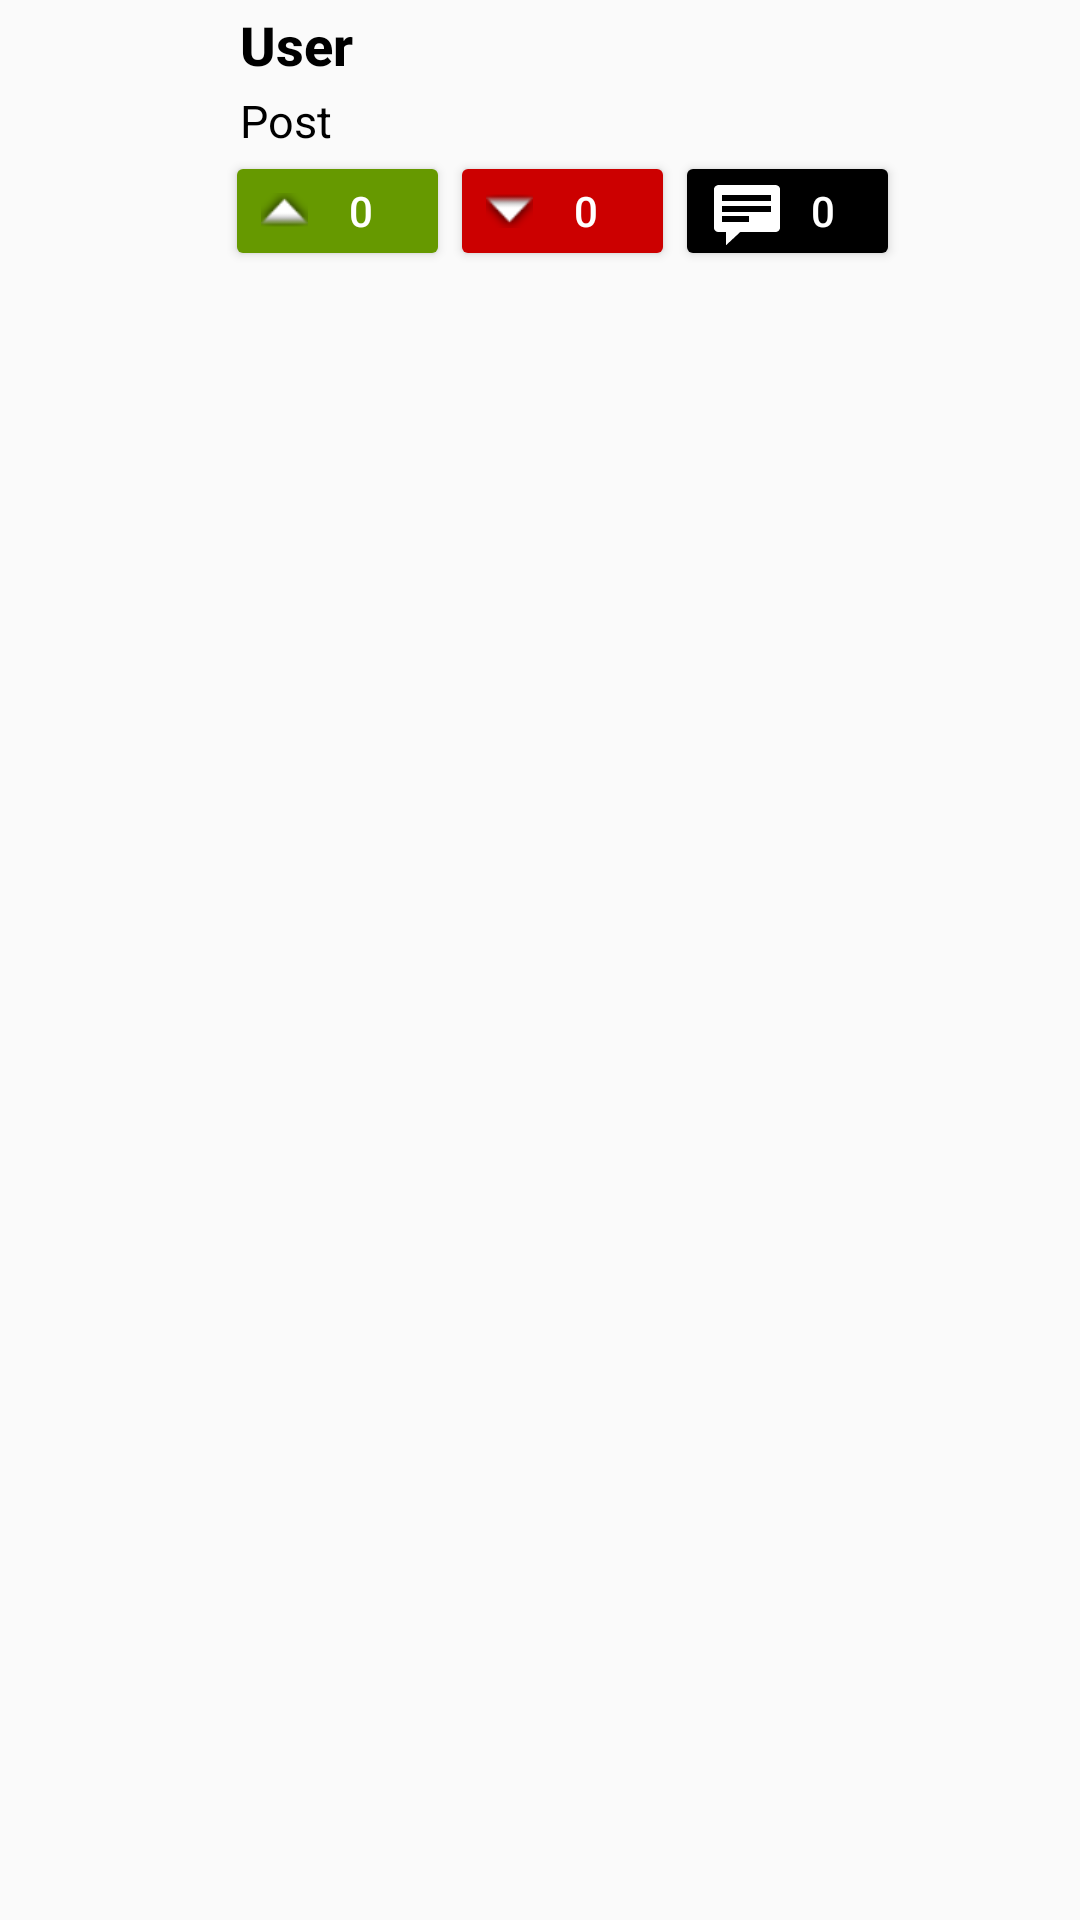

The Android layout XML behind this screen, and the referenced resources:
<!-- AndroidManifest.xml: application theme AppTheme -->
<!-- res/layout/activity_list_item.xml -->
<?xml version="1.0" encoding="utf-8"?>

<LinearLayout xmlns:android="http://schemas.android.com/apk/res/android"
    android:orientation="vertical"
    android:layout_width="match_parent"
    android:layout_height="match_parent"
    >
    <LinearLayout
        android:layout_width="match_parent"
        android:layout_height="125dp"
        android:orientation="horizontal"
        >
        <LinearLayout
            android:layout_width="75dp"
            android:layout_height="75dp"
            android:layout_gravity="top"
            >
            <ImageView
                android:id="@+id/image"
                android:layout_width="match_parent"
                android:layout_height="match_parent"
                android:scaleType="fitXY"
                android:src="@mipmap/ic_launcher" />
        </LinearLayout>
        <LinearLayout
            android:layout_width="match_parent"
            android:layout_height="match_parent"
            android:orientation="vertical"
            >

            <Button
                android:layout_width="fill_parent"
                android:layout_height="30sp"
                android:gravity="left|center_vertical"
                android:id="@+id/op"
                android:autoSizeMinTextSize="18sp"
                android:autoSizeMaxTextSize="20sp"
                android:autoSizeStepGranularity="1sp"
                android:background="@android:color/transparent"
                android:paddingStart="5sp"
                android:paddingLeft="5sp"
                android:text="User"
                android:textAllCaps="false"
                android:textColor="#000000"
                android:textSize="18sp"
                android:textStyle="bold" />
            <TextView
                android:id="@+id/post"
                android:layout_width="fill_parent"
                android:layout_height="wrap_content"
                android:layout_gravity="center"
                android:paddingStart="5sp"
                android:paddingLeft="5sp"
                android:text="Post"
                android:textSize="15sp"
                android:textColor="#000000" />
            <LinearLayout
                android:layout_width="match_parent"
                android:layout_height="40sp"
                android:orientation="horizontal"
                >
                <Button
                    android:id="@+id/likeButton"
                    android:backgroundTint="@android:color/holo_green_dark"
                    android:layout_width="75sp"
                    android:layout_height="match_parent"
                    android:text="0"
                    android:drawableLeft="@android:drawable/arrow_up_float"
                    android:textColor="@android:color/white"/>
                <Button
                    android:id="@+id/dislikeButton"
                    android:backgroundTint="@android:color/holo_red_dark"
                    android:layout_width="75sp"
                    android:layout_height="match_parent"
                    android:text="0"
                    android:drawableLeft="@android:drawable/arrow_down_float"
                    android:textColor="@android:color/white"/>
                <Button
                    android:id="@+id/commentButton"
                    android:backgroundTint="@android:color/black"
                    android:layout_width="75sp"
                    android:layout_height="match_parent"
                    android:text="0"
                    android:drawableLeft="@android:drawable/stat_notify_chat"
                    android:textColor="@android:color/white"/>
            </LinearLayout>
        </LinearLayout>
    </LinearLayout>
</LinearLayout>
<!-- resources referenced by this layout -->
<resources>
  <style name="AppTheme" parent="Theme.AppCompat.Light.DarkActionBar">
          
          <item name="colorPrimary">@android:color/holo_green_dark</item>
          <item name="colorPrimaryDark">@android:color/holo_red_dark</item>
          <item name="colorAccent">@android:color/holo_red_dark</item>
      </style>
</resources>
